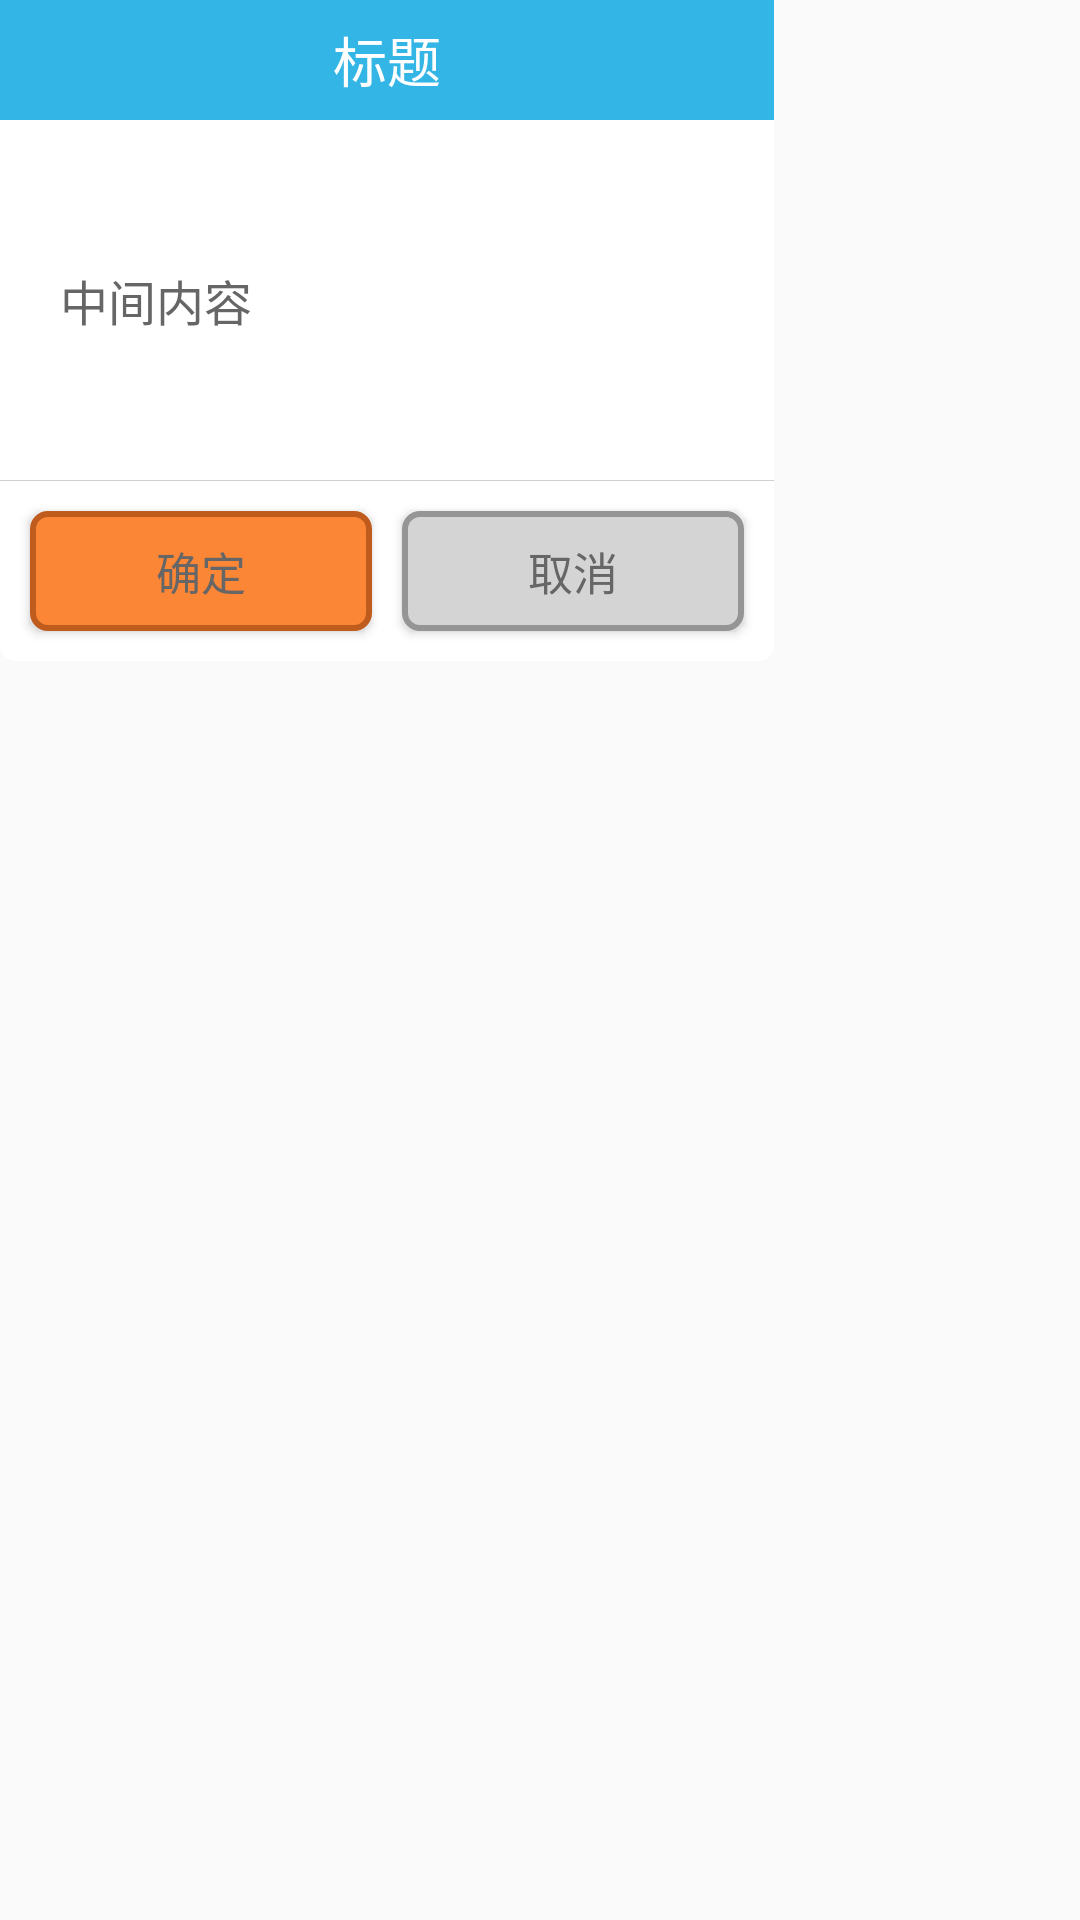

Produce the Android XML layout that renders to this screen, including the resource entries it uses.
<!-- AndroidManifest.xml: application theme AppTheme -->
<!-- res/layout/mydialog_layout.xml -->
<?xml version="1.0" encoding="utf-8"?>
<FrameLayout xmlns:android="http://schemas.android.com/apk/res/android"
    android:layout_width="fill_parent"
    android:layout_height="fill_parent"
    android:orientation="vertical">

    <LinearLayout
        android:layout_width="wrap_content"
        android:layout_height="wrap_content"
        android:background="@drawable/bg_mydialog"
        android:orientation="vertical">

        <TextView
            android:id="@+id/tv_mydialog_tittle"
            style="@style/text_18_ffffff"
            android:layout_width="match_parent"
            android:layout_height="40dp"
            android:background="@android:color/holo_blue_light"
            android:gravity="center"
            android:text="@string/dialog_titlle"
            android:textColor="@android:color/white" />

        <LinearLayout
            android:id="@+id/ll_content_mydialog"
            android:layout_width="fill_parent"
            android:layout_height="wrap_content">

            <TextView
                android:id="@+id/tv_mydialog_msg"
                style="@style/text_16_666666"
                android:layout_width="fill_parent"
                android:layout_height="wrap_content"
                android:gravity="left|center"
                android:minHeight="120dp"
                android:paddingBottom="15.0dip"
                android:paddingLeft="20.0dip"
                android:paddingRight="20.0dip"
                android:paddingTop="15.0dip"
                android:text="@string/dialog_message" />
        </LinearLayout>

        <View
            android:layout_width="fill_parent"
            android:layout_height="1.0px"
            android:background="#ffd0d0d0" />

        <LinearLayout
            android:layout_width="wrap_content"
            android:layout_height="wrap_content"
            android:orientation="horizontal"
            android:padding="5dp">

            <Button
                android:id="@+id/btn_mydialog_ok"
                style="@style/text_15_666666"
                android:layout_width="114dp"
                android:layout_height="40dp"
                android:layout_margin="5dp"
                android:background="@drawable/selector_dialog_ok"
                android:text="@string/dialog_button_ok" />

            <Button
                android:id="@+id/btn_mydialog_cancel"
                style="@style/text_15_666666"
                android:layout_width="114dp"
                android:layout_height="40dp"
                android:layout_margin="5dp"
                android:background="@drawable/selector_dialog_cancel"
                android:text="@string/dialog_tutton_cancel" />
        </LinearLayout>

    </LinearLayout>

</FrameLayout>
<!-- resources referenced by this layout -->
<resources>
  <!-- drawable bg_mydialog (drawable) -->
  <?xml version="1.0" encoding="utf-8"?>
  <shape xmlns:android="http://schemas.android.com/apk/res/android">
      <corners android:radius="5dp" />
      <solid android:color="#ffffff" />
  
  </shape>
  <!-- drawable selector_dialog_cancel (drawable) -->
  <?xml version="1.0" encoding="utf-8"?>
  <selector xmlns:android="http://schemas.android.com/apk/res/android">
      <item android:drawable="@drawable/bg_dialog_btn_cancel_trans" android:state_pressed="true" />
      <item android:drawable="@drawable/bg_dialog_btn_cancel" android:state_pressed="false" />
  </selector>
  <!-- drawable selector_dialog_ok (drawable) -->
  <?xml version="1.0" encoding="utf-8"?>
  <selector xmlns:android="http://schemas.android.com/apk/res/android">
      <item android:drawable="@drawable/bg_dialog_btn_ok_trans" android:state_pressed="true" />
      <item android:drawable="@drawable/bg_dialog_btn_ok" android:state_pressed="false" />
  </selector>
  <string name="dialog_button_ok">确定</string>
  <string name="dialog_message">中间内容</string>
  <string name="dialog_titlle">标题</string>
  <string name="dialog_tutton_cancel">取消</string>
  <style name="text_15_666666">
          <item name="android:textColor">#666666</item>
          <item name="android:textSize">15sp</item>
      </style>
  <style name="text_16_666666">
          <item name="android:textColor">#666666</item>
          <item name="android:textSize">16sp</item>
      </style>
  <style name="text_18_ffffff">
          <item name="android:textColor">#ffffff</item>
          <item name="android:textSize">18sp</item>
      </style>
  <style name="AppTheme" parent="Theme.AppCompat.Light.DarkActionBar">
          
      </style>
  <!-- drawable bg_dialog_btn_cancel_trans (drawable) -->
  <?xml version="1.0" encoding="utf-8"?>
  <shape xmlns:android="http://schemas.android.com/apk/res/android">
      <corners android:radius="5dp" />
      <solid android:color="@android:color/transparent" />
      <stroke
          android:width="2dp"
          android:color="#959595" />
  </shape>
  <!-- drawable bg_dialog_btn_cancel (drawable) -->
  <?xml version="1.0" encoding="utf-8"?>
  <shape xmlns:android="http://schemas.android.com/apk/res/android">
      <corners android:radius="5dp" />
      <solid android:color="#D4D4D4" />
      <stroke
          android:width="2dp"
          android:color="#959595" />
  </shape>
  <!-- drawable bg_dialog_btn_ok_trans (drawable) -->
  <?xml version="1.0" encoding="utf-8"?>
  <shape xmlns:android="http://schemas.android.com/apk/res/android">
      <corners android:radius="5dp" />
      <solid android:color="@android:color/transparent" />
      <stroke
          android:width="2dp"
          android:color="#BF5B1D" />
  </shape>
  <!-- drawable bg_dialog_btn_ok (drawable) -->
  <?xml version="1.0" encoding="utf-8"?>
  <shape xmlns:android="http://schemas.android.com/apk/res/android">
      <corners android:radius="5dp" />
      <solid android:color="#FB8636" />
      <stroke
          android:width="2dp"
          android:color="#BF5B1D" />
  </shape>
</resources>
